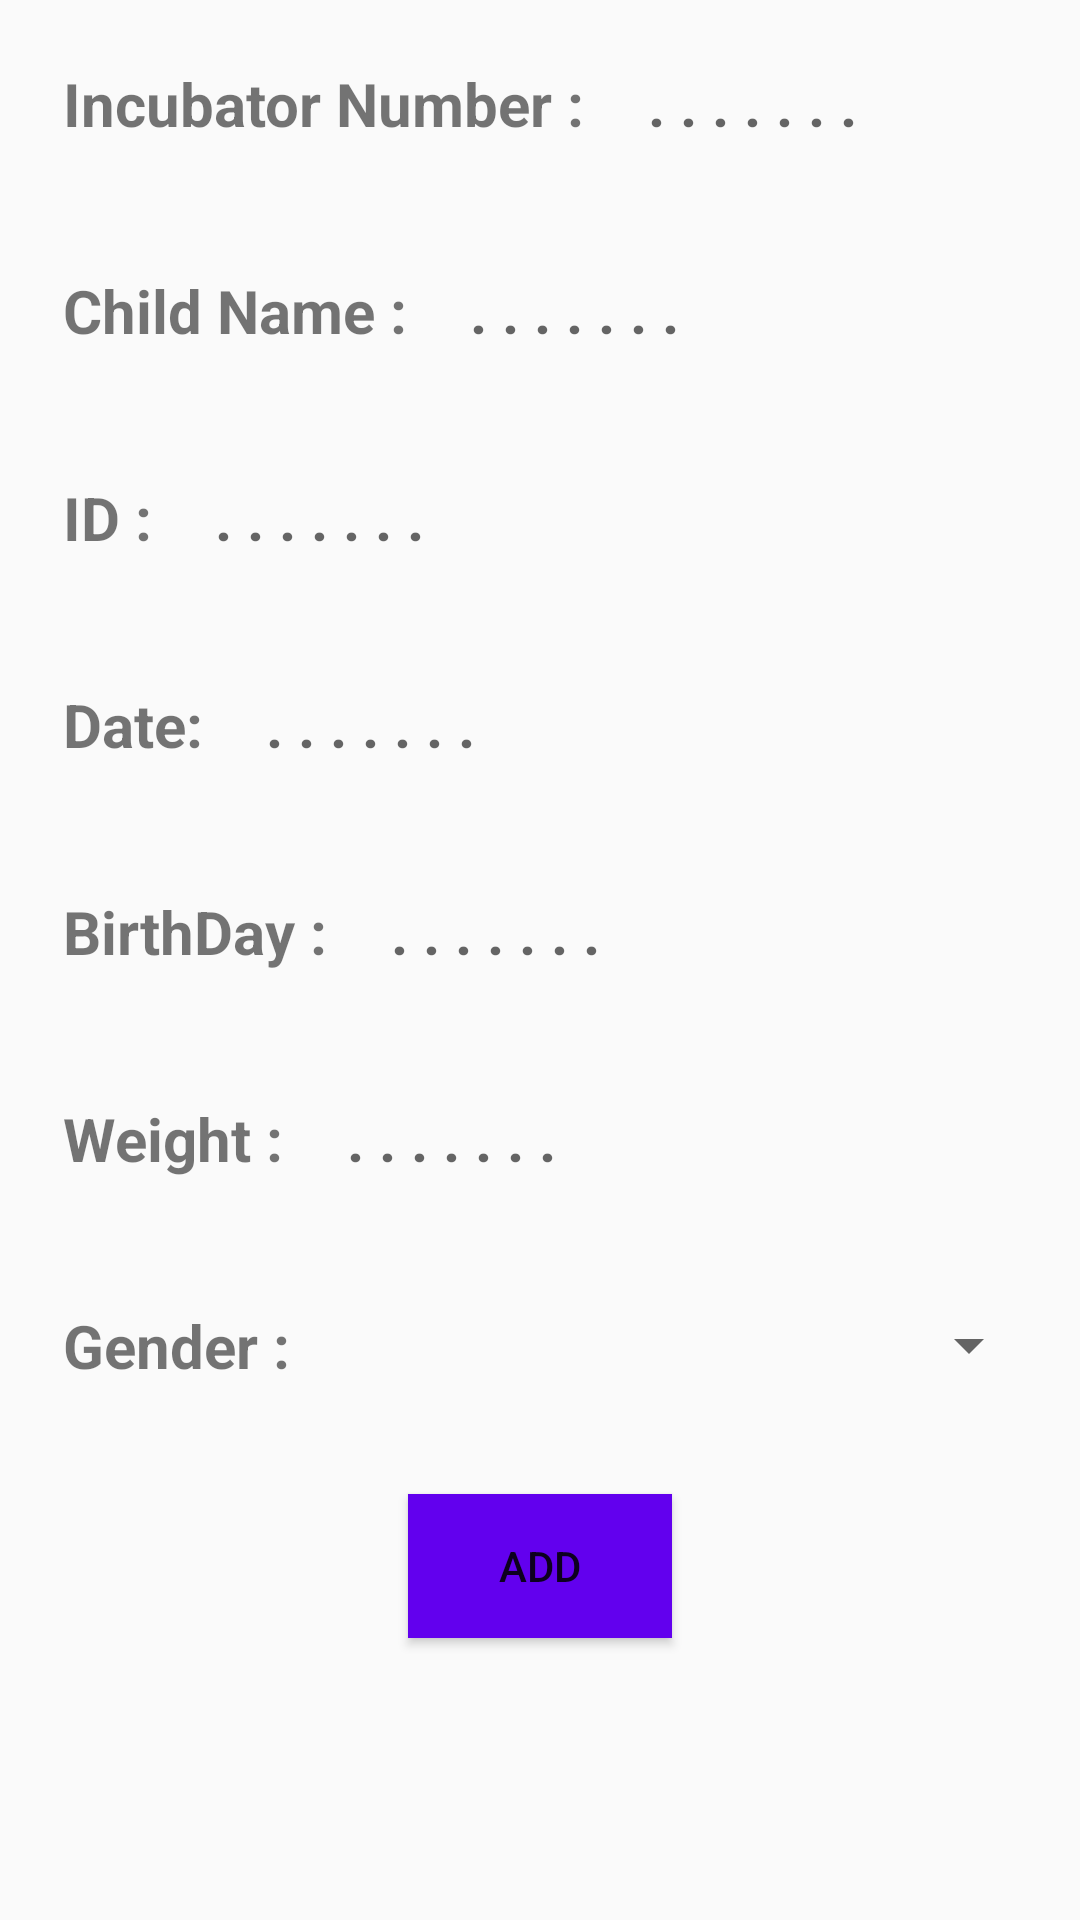

This screen was rendered from an Android layout file. Write that file and the resources it references.
<!-- AndroidManifest.xml: application theme AppTheme -->
<!-- res/layout/activity_post.xml -->
<?xml version="1.0" encoding="utf-8"?>
<LinearLayout xmlns:android="http://schemas.android.com/apk/res/android"
    xmlns:tools="http://schemas.android.com/tools"
    android:id="@+id/activity_post"
    android:layout_width="match_parent"
    android:layout_height="match_parent"
    android:layout_gravity="center_horizontal">

    <ScrollView
        android:layout_width="match_parent"
        android:layout_height="match_parent">

        <LinearLayout
            android:layout_width="match_parent"
            android:layout_height="match_parent"
            android:orientation="vertical">

            <LinearLayout
                style="@style/LinearView"
                android:layout_width="match_parent"
                android:layout_height="wrap_content"
                android:layout_marginTop="20dp">

                <TextView
                    style="@style/TextViewWords"
                    android:layout_width="wrap_content"
                    android:layout_height="wrap_content"
                    android:text="Incubator Number : " />

                <EditText
                    android:id="@+id/IncNum_Edite"
                    style="@style/EditViewWords"
                    android:layout_width="match_parent"
                    android:layout_height="wrap_content"
                    android:inputType="phone" />

            </LinearLayout>

            <LinearLayout
                style="@style/LinearView"
                android:layout_width="match_parent"
                android:layout_height="wrap_content">

                <TextView
                    style="@style/TextViewWords"
                    android:layout_width="wrap_content"
                    android:layout_height="wrap_content"
                    android:text="Child Name : " />

                <EditText
                    android:id="@+id/ChildNam_Edite"
                    style="@style/EditViewWords"
                    android:layout_width="match_parent"
                    android:layout_height="wrap_content" />

            </LinearLayout>

            <LinearLayout
                style="@style/LinearView"
                android:layout_width="match_parent"
                android:layout_height="wrap_content">

                <TextView
                    style="@style/TextViewWords"
                    android:layout_width="wrap_content"
                    android:layout_height="wrap_content"
                    android:text="ID : " />

                <EditText
                    android:id="@+id/IdNum_Edite"
                    style="@style/EditViewWords"
                    android:layout_width="match_parent"
                    android:layout_height="wrap_content"
                    android:inputType="phone" />
            </LinearLayout>

            <LinearLayout
                style="@style/LinearView"
                android:layout_width="match_parent"
                android:layout_height="wrap_content">

                <TextView
                    style="@style/TextViewWords"
                    android:layout_width="wrap_content"
                    android:layout_height="wrap_content"
                    android:text="Date: " />

                <TextView
                    android:id="@+id/Date_Edite"
                    style="@style/EditViewWords"
                    android:layout_width="match_parent"
                    android:layout_height="wrap_content" />
            </LinearLayout>

            <LinearLayout
                style="@style/LinearView"
                android:layout_width="match_parent"
                android:layout_height="wrap_content">

                <TextView
                    style="@style/TextViewWords"
                    android:layout_width="wrap_content"
                    android:layout_height="wrap_content"
                    android:text="BirthDay : " />

                <TextView
                    android:id="@+id/BirthDay_Edite"
                    style="@style/EditViewWords"
                    android:layout_width="match_parent"
                    android:layout_height="wrap_content" />
            </LinearLayout>

            <LinearLayout
                style="@style/LinearView"
                android:layout_width="match_parent"
                android:layout_height="wrap_content">

                <TextView
                    style="@style/TextViewWords"
                    android:layout_width="wrap_content"
                    android:layout_height="wrap_content"
                    android:text="Weight : " />

                <EditText
                    android:id="@+id/Weight_Edite"
                    style="@style/EditViewWords"
                    android:layout_width="match_parent"
                    android:layout_height="wrap_content"
                    android:inputType="phone" />
            </LinearLayout>

            <LinearLayout
                style="@style/LinearView"
                android:layout_width="match_parent"
                android:layout_height="wrap_content">

                <TextView
                    style="@style/TextViewWords"
                    android:layout_width="wrap_content"
                    android:layout_height="wrap_content"
                    android:text="Gender : " />

                
                
                
                
                
                
                <Spinner
                    android:id="@+id/spinner"
                    android:layout_width="match_parent"
                    android:layout_height="match_parent" />

            </LinearLayout>

            <Button
                android:id="@+id/submitButton"
                android:layout_width="wrap_content"
                android:layout_height="wrap_content"
                android:layout_gravity="center"
                android:layout_margin="15dp"
                android:background="@color/colorPrimary"
                android:text="Add"
                android:textColor="@color/colorWhite" />

        </LinearLayout>
    </ScrollView>

</LinearLayout>
<!-- resources referenced by this layout -->
<resources>
  <style name="EditViewWords">
          <item name="android:textSize">20dp</item>
          <item name="android:textStyle">bold</item>
          <item name="android:paddingLeft">12dp</item>
          <item name="android:background">@drawable/output_outline</item>
          <item name="android:hint">". . . . . . ."</item>
          <item name="android:padding">8dp</item>
      </style>
  <style name="LinearView">
          <item name="android:layout_margin">13dp</item>
          <item name="android:orientation">horizontal</item>
          <item name="android:background">@drawable/input_outline</item>
      </style>
  <style name="TextViewWords">
          <item name="android:textSize">20dp</item>
          <item name="android:textStyle">bold</item>
          <item name="android:paddingLeft">12dp</item>
          <item name="android:padding">8dp</item>
      </style>
  <style name="AppTheme" parent="Theme.AppCompat.Light.DarkActionBar">
          
          <item name="colorPrimary">@color/colorPrimary</item>
          <item name="colorPrimaryDark">@color/colorPrimaryDark</item>
          <item name="colorAccent">@color/colorAccent</item>
      </style>
  <!-- not gathered from this repository: default colours our renderer supplied (Android Studio template values) -->
  <color name="colorPrimary">#FF6200EE</color>
  <color name="colorPrimaryDark">#FF3700B3</color>
  <color name="colorAccent">#FF03DAC5</color>
</resources>
